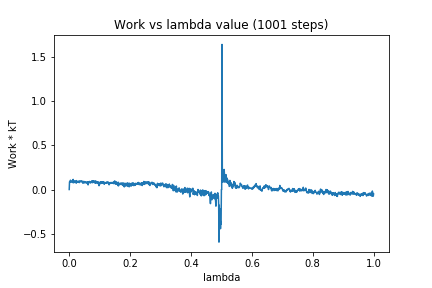

The data file committed next to this chart (first rows):
0, 0.0
1, 0.08721
2, 0.08667
3, 0.08327
4, 0.1056
5, 0.08283
6, 0.09053
7, 0.08967
8, 0.08652
9, 0.08987
10, 0.0975
11, 0.1046
12, 0.07857
13, 0.1146
14, 0.07736
15, 0.08309
16, 0.09879
17, 0.08958
18, 0.07972
19, 0.09305
20, 0.08721
21, 0.08504
22, 0.09724
23, 0.0717
24, 0.101
25, 0.09176
26, 0.08895
27, 0.08118
28, 0.08288
29, 0.0908
30, 0.09294
31, 0.09622
32, 0.09616
33, 0.07812
34, 0.09192
35, 0.0955
36, 0.087
37, 0.09068
38, 0.09463
39, 0.08992
40, 0.09661
41, 0.09643
42, 0.08432
43, 0.0918
44, 0.08757
45, 0.0712
46, 0.09211
47, 0.07847
48, 0.08456
49, 0.09079
50, 0.08772
51, 0.0743
52, 0.0874
53, 0.08262
54, 0.08355
55, 0.07844
56, 0.07736
57, 0.07145
58, 0.08573
59, 0.07862
60, 0.08337
... 940 more rows
